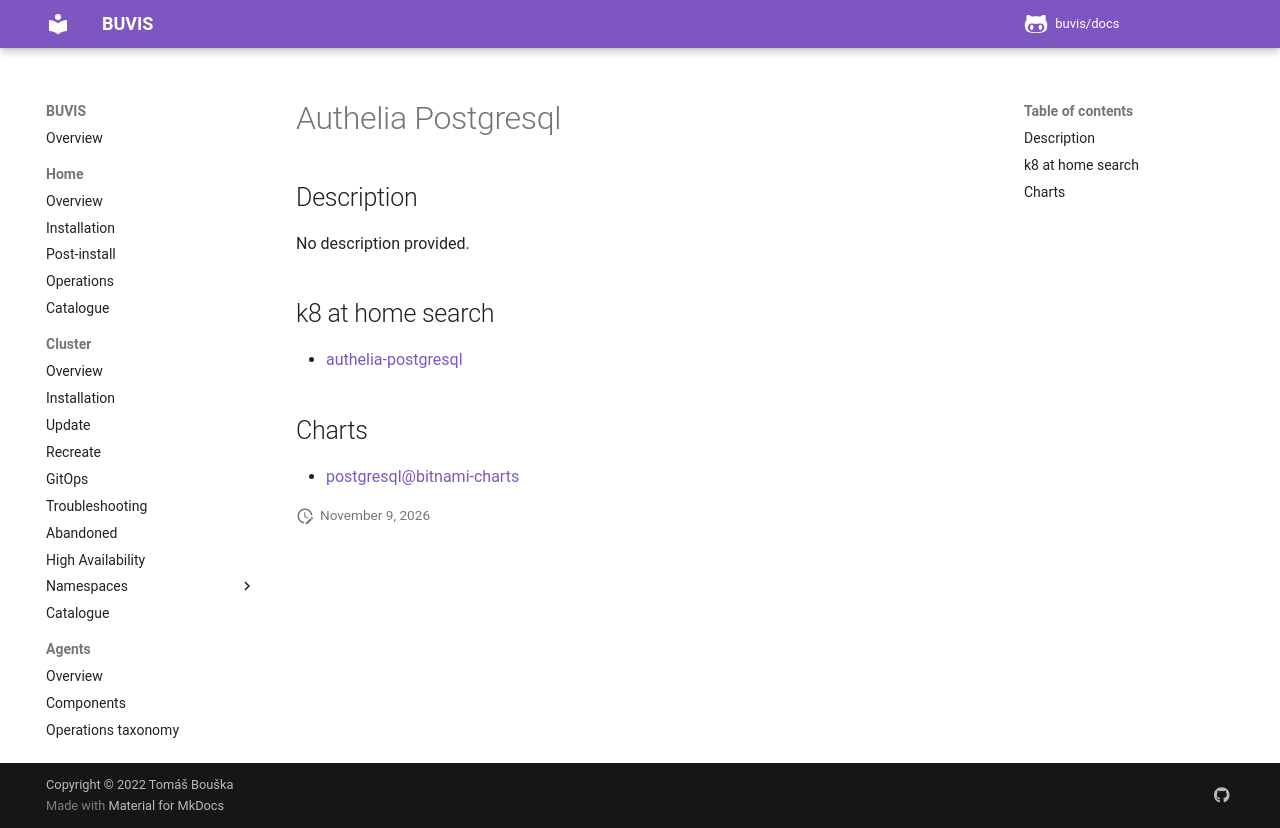

repository: buvis/docs · page: cluster/catalogue/authelia-postgresql/index.html · generator: mkdocs

# Authelia Postgresql

## Description

No description provided.

## k8 at home search

- [authelia-postgresql](https://nanne.dev/k8s-at-home-search/#/authelia-postgresql)

## Charts

- [postgresql@bitnami-charts](https://charts.bitnami.com/bitnami/)
